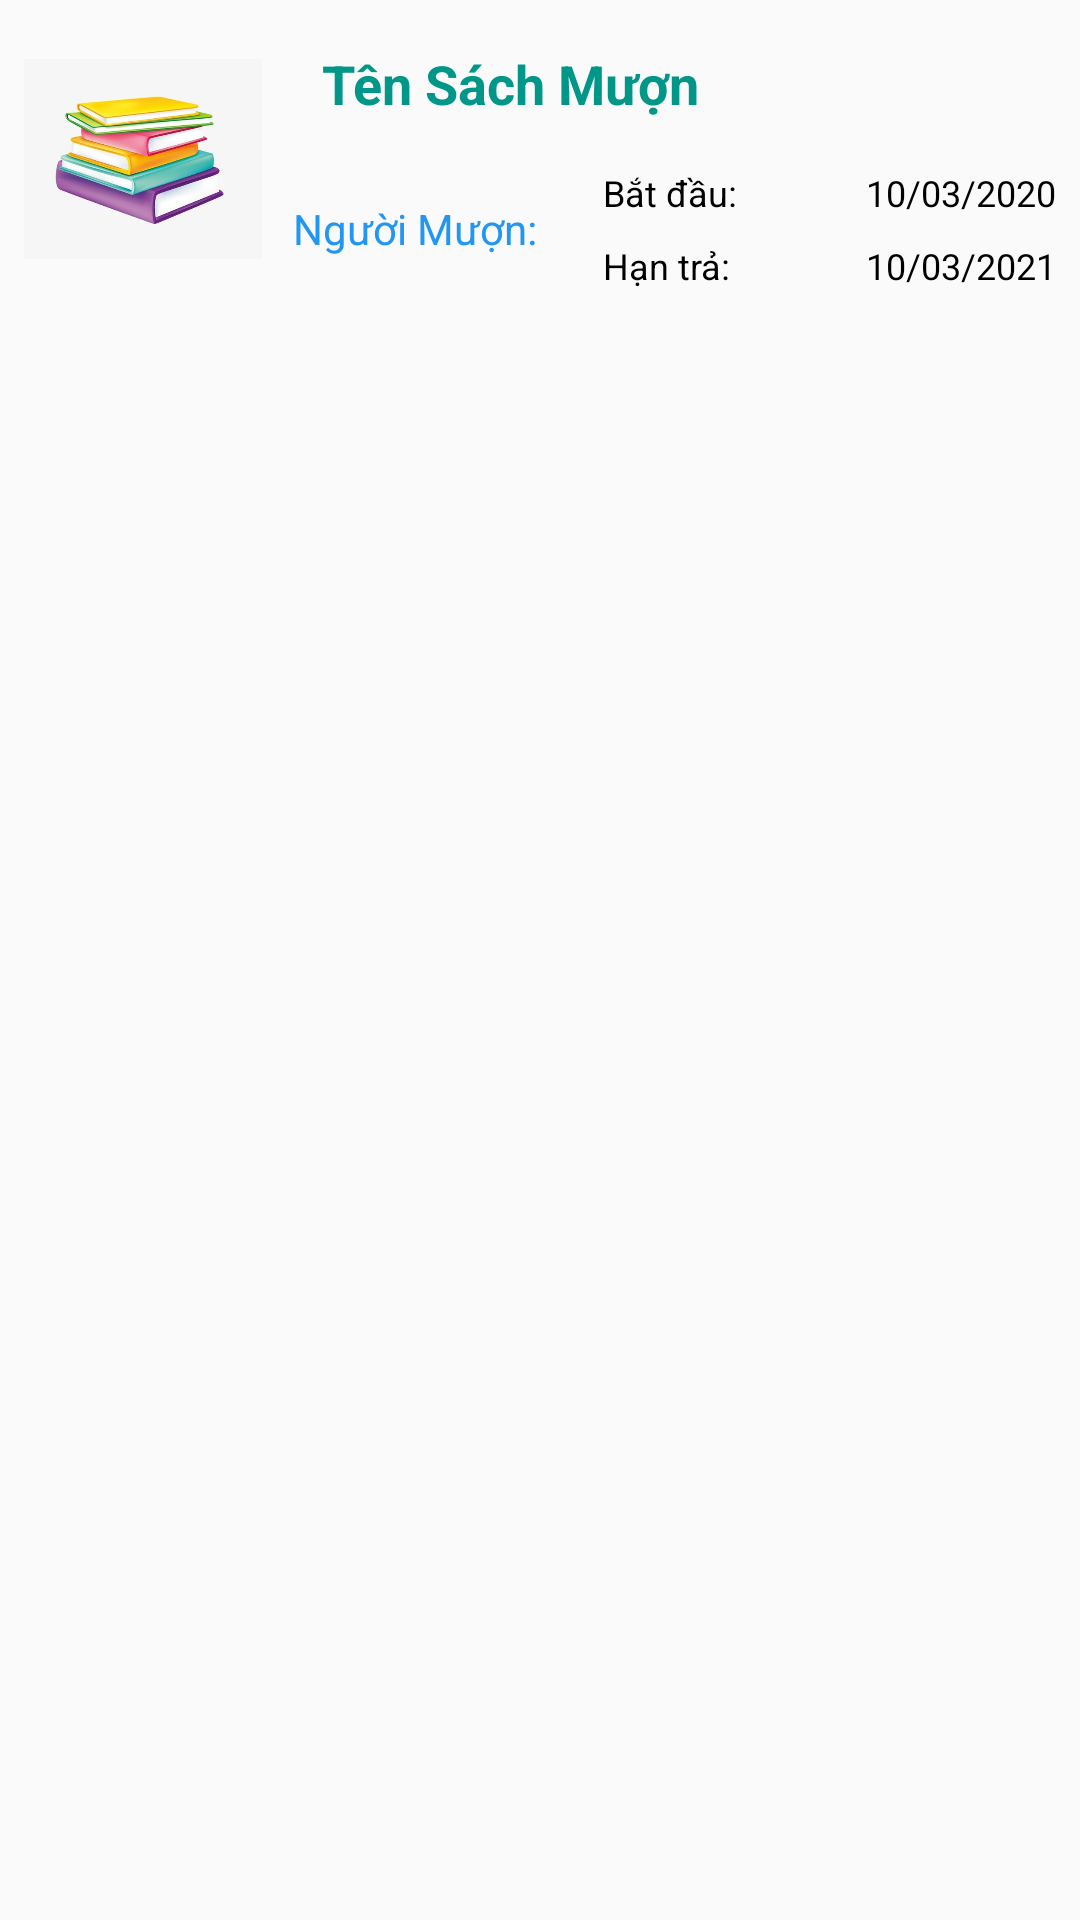

Produce the Android XML layout that renders to this screen, including the resource entries it uses.
<!-- AndroidManifest.xml: application theme Theme.QLSach -->
<!-- res/layout/muon_tra_item.xml -->
<?xml version="1.0" encoding="utf-8"?>
<LinearLayout xmlns:android="http://schemas.android.com/apk/res/android"
    android:orientation="horizontal"
    android:layout_width="match_parent"
    android:layout_height="match_parent"
    android:padding="8dp">

    <ImageView
        android:id="@+id/imgMuonTra"
        android:layout_width="0dp"
        android:layout_height="90dp"
        android:layout_weight="3"
        android:src="@drawable/ic_sach"/>

    <LinearLayout
        android:layout_width="0dp"
        android:layout_height="wrap_content"
        android:orientation="vertical"
        android:layout_weight="10">

        <TextView
            android:layout_width="match_parent"
            android:layout_height="40dp"
            android:layout_marginLeft="20dp"
            android:gravity="center|left"
            android:textSize="18sp"
            android:textColor="#009688"
            android:textStyle="bold"
            android:text="Tên Sách Mượn"
            android:id="@+id/tvTenSachMuon"/>

        <LinearLayout
            android:layout_width="match_parent"
            android:layout_height="wrap_content"
            android:orientation="horizontal"
            android:paddingTop="8dp">

            <TextView
                android:layout_width="0dp"
                android:layout_height="match_parent"
                android:layout_weight="2"
                android:gravity="center"
                android:id="@+id/tvNguoiMuon"
                android:textSize="14sp"
                android:textColor="#2196F3"
                android:text="Người Mượn: " />

            <LinearLayout
                android:layout_width="0dp"
                android:layout_height="wrap_content"
                android:layout_weight="3"
                android:paddingLeft="8dp"
                android:orientation="vertical">

                <LinearLayout
                    android:layout_width="match_parent"
                    android:layout_height="wrap_content"
                    android:orientation="horizontal">
                    <TextView
                        android:layout_width="0dp"
                        android:layout_height="wrap_content"
                        android:layout_weight="1"
                        android:textSize="12sp"
                        android:textColor="@color/black"
                        android:text="Bắt đầu: "/>
                    <TextView
                        android:layout_width="0dp"
                        android:layout_height="wrap_content"
                        android:layout_weight="1"
                        android:gravity="right"
                        android:id="@+id/tvBatDau"
                        android:textSize="12sp"
                        android:textColor="@color/black"
                        android:text="10/03/2020" />
                </LinearLayout>
                <LinearLayout
                    android:layout_width="match_parent"
                    android:layout_height="wrap_content"
                    android:orientation="horizontal"
                    android:layout_marginTop="8dp">
                    <TextView
                        android:layout_width="0dp"
                        android:layout_height="wrap_content"
                        android:layout_weight="1"
                        android:textSize="12sp"
                        android:textColor="@color/black"
                        android:text="Hạn trả: "/>
                    <TextView
                        android:layout_width="0dp"
                        android:layout_height="wrap_content"
                        android:layout_weight="1"
                        android:gravity="right"
                        android:id="@+id/tvHanTra"
                        android:textSize="12sp"
                        android:textColor="@color/black"
                        android:text="10/03/2021" />
                </LinearLayout>

            </LinearLayout>

        </LinearLayout>

    </LinearLayout>

</LinearLayout>
<!-- resources referenced by this layout -->
<resources>
  <!-- drawable ic_sach: jpg bitmap (drawable-v24, 21092 bytes) -->
  <style name="Theme.QLSach" parent="Theme.AppCompat.DayNight.NoActionBar">
          
          <item name="colorPrimary">@color/purple_500</item>
          <item name="colorPrimaryVariant">@color/purple_700</item>
          <item name="colorOnPrimary">@color/white</item>
          
          <item name="colorSecondary">@color/teal_200</item>
          <item name="colorSecondaryVariant">@color/teal_700</item>
          <item name="colorOnSecondary">@color/black</item>
          
          <item name="android:statusBarColor" tools:targetApi="l">?attr/colorPrimaryVariant</item>
          
      </style>
  <!-- not gathered from this repository: default colours our renderer supplied (Android Studio template values) -->
  <color name="purple_500">#FF6200EE</color>
  <color name="purple_700">#FF3700B3</color>
  <color name="teal_200">#FF03DAC5</color>
  <color name="teal_700">#FF018786</color>
  <color name="black">#FF000000</color>
  <color name="white">#FFFFFFFF</color>
</resources>
